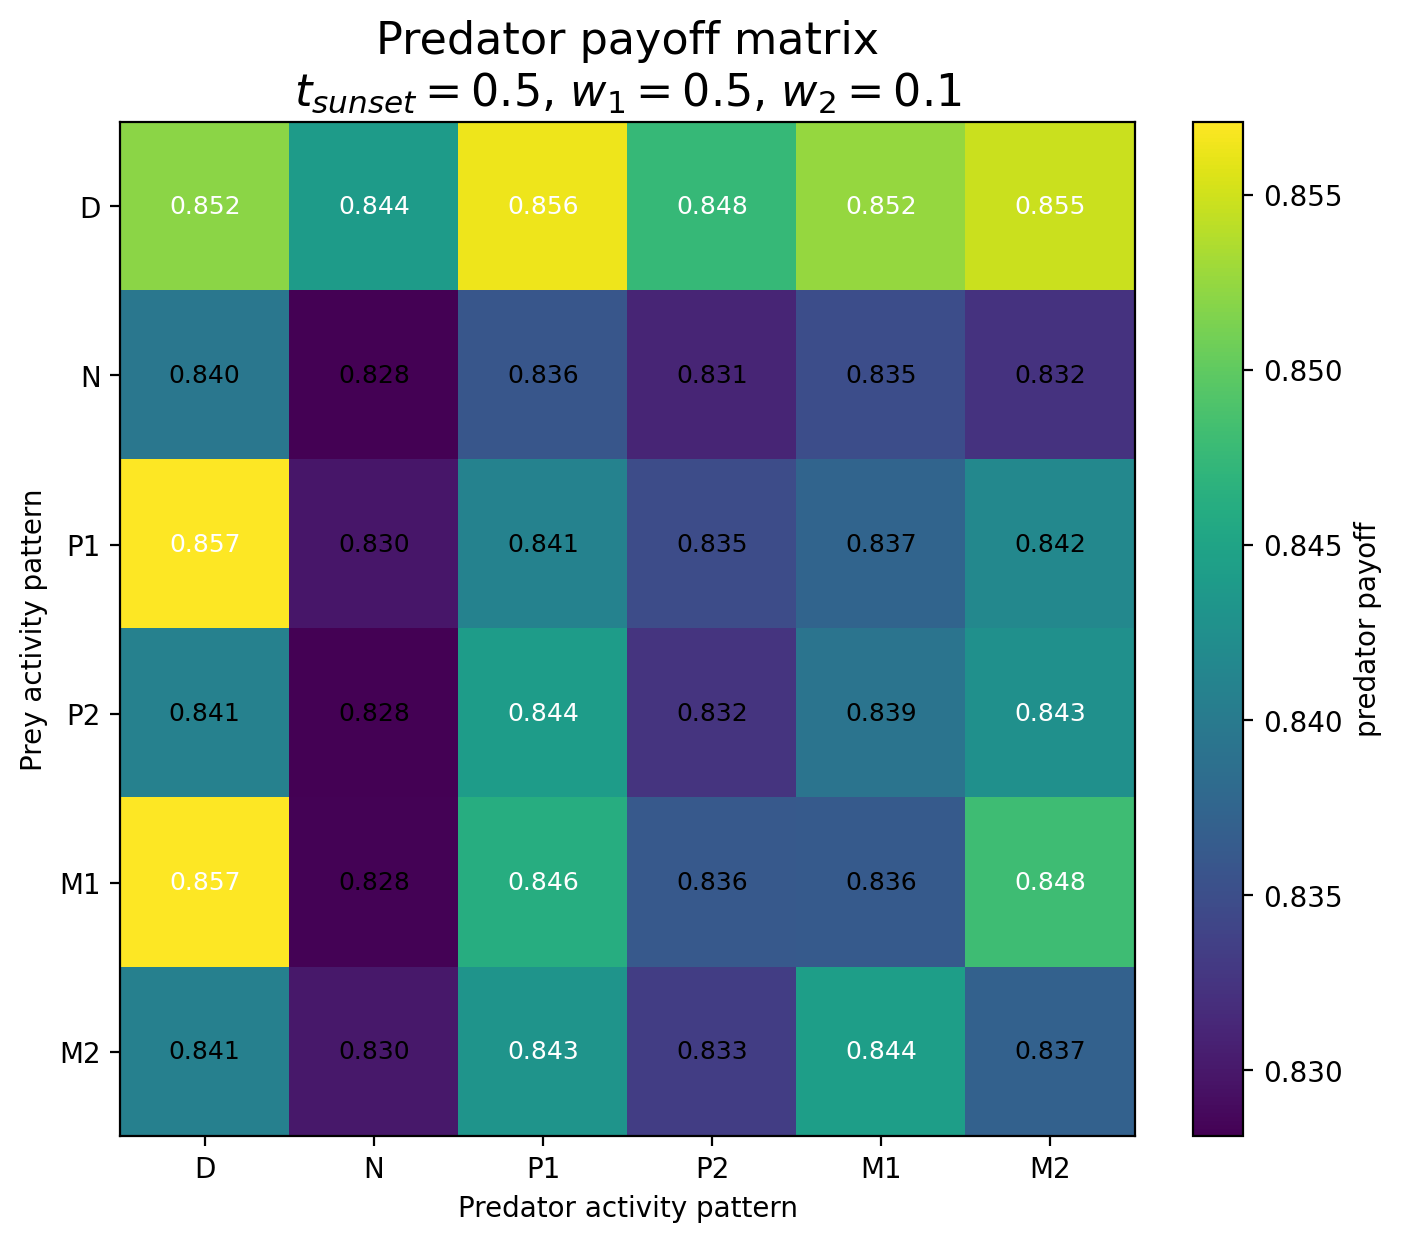

Data behind this chart, as committed beside it:
Prey / Predator, D, N, P1, P2, M1, M2
D, 0.8521, 0.8441, 0.8563, 0.8476, 0.8525, 0.8547
N, 0.8396, 0.8281, 0.8359, 0.8311, 0.8349, 0.8323
P1, 0.8571, 0.8299, 0.841, 0.8349, 0.8374, 0.8417
P2, 0.8409, 0.8282, 0.8441, 0.8325, 0.8393, 0.8427
M1, 0.8571, 0.8283, 0.8461, 0.8363, 0.8363, 0.8481
M2, 0.8408, 0.83, 0.8431, 0.8334, 0.8444, 0.8371
